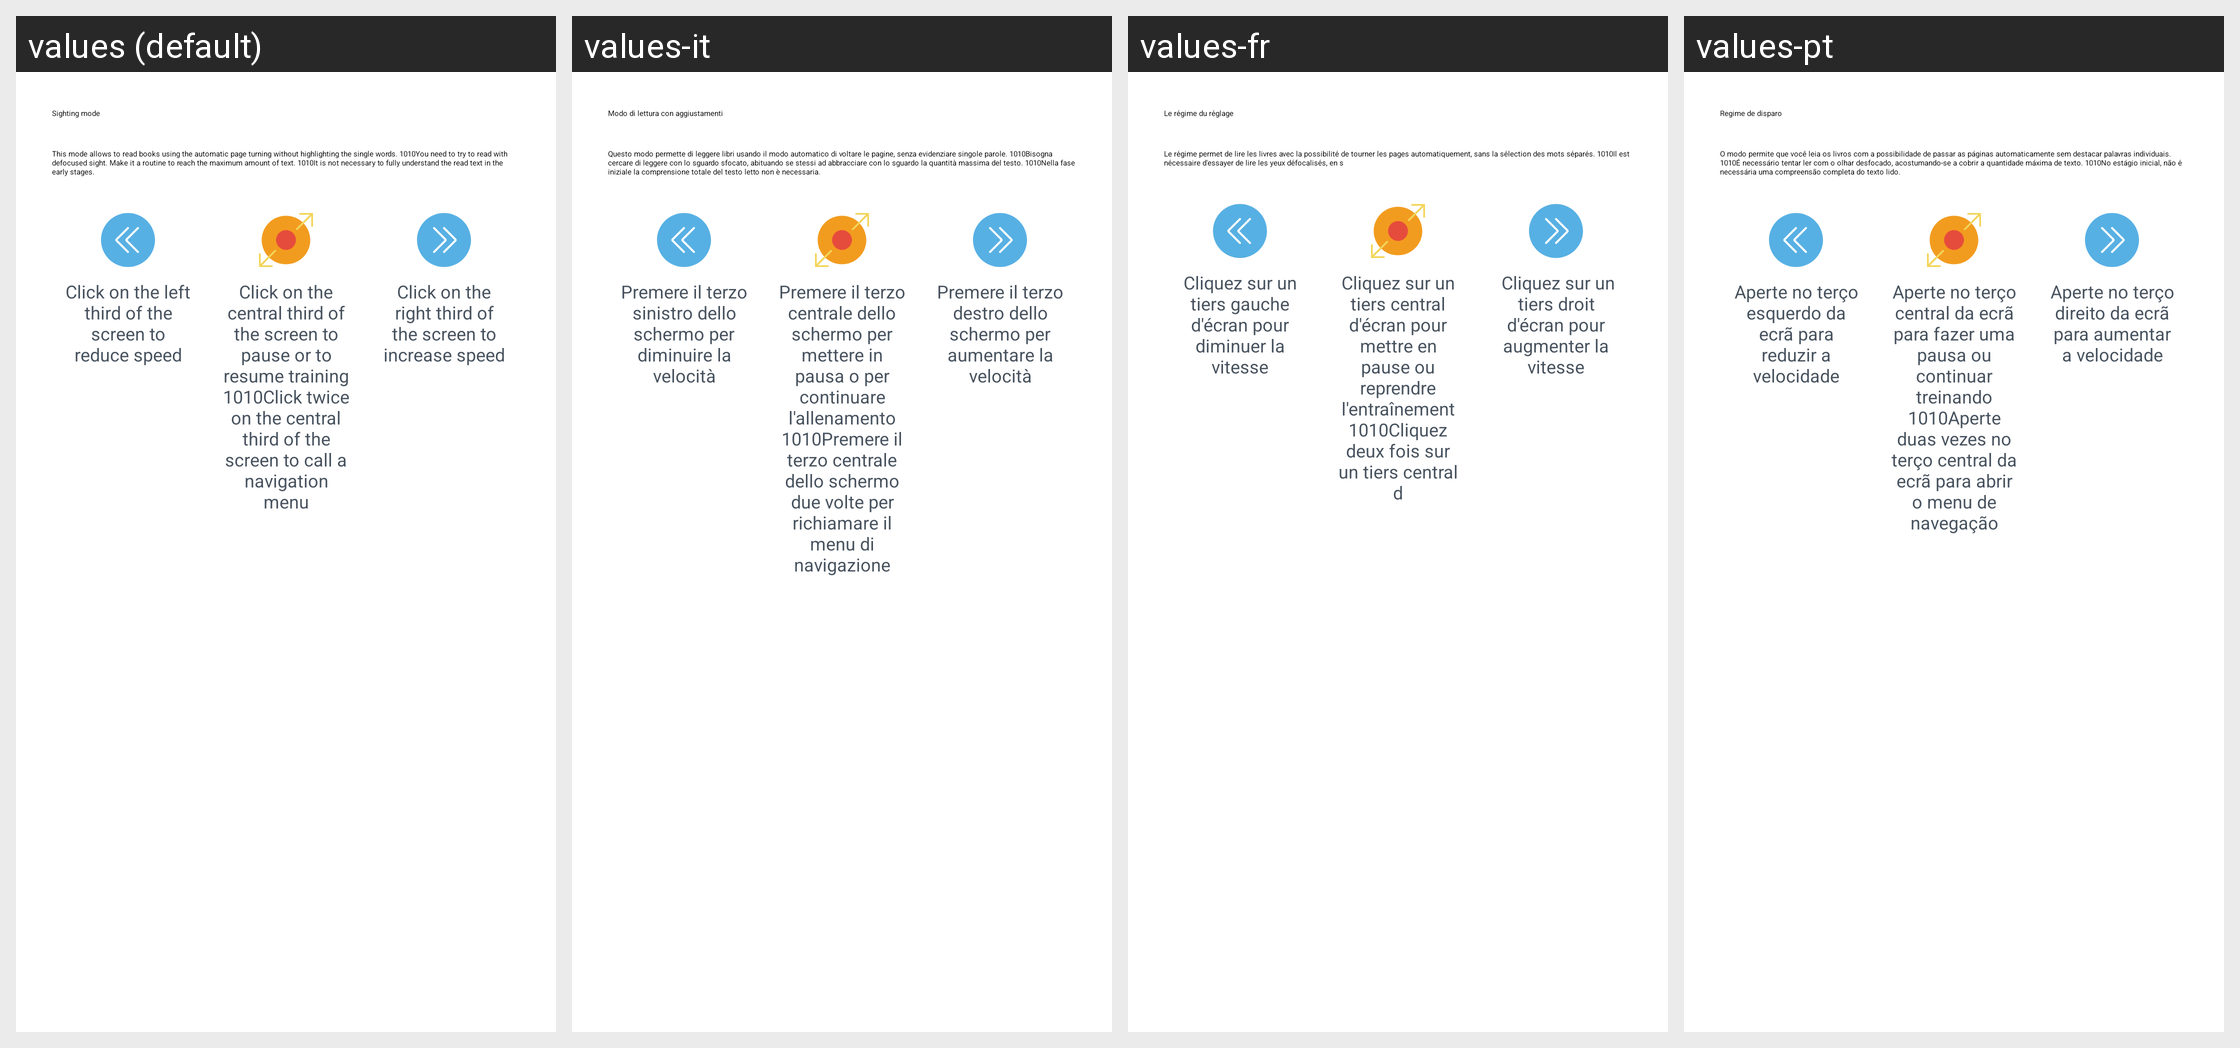

The same Android screen rendered under several of its app's locales, left to right. List the strings drawn on it with the default value and each locale's translation.
Android screen res/layout/reader_guide_dialog_flash_reading.xml rendered under 4 locales, left to right: values (default), values-it, values-fr, values-pt. Device: Nexus 5 (rendered at 1080×1920; each locale shown at half size, 540×960, under a caption strip naming it); theme AppTheme.
Other locales in the repository, not shown: values-af, values-bs, values-ca, values-de, values-es, values-fr-rCA, values-gl, values-ml, values-ru, values-sr, values-sv.
Strings drawn on this screen, with the default value and each locale's value (text and hints the layout hard-codes, and strings that could not be matched under every locale, appear in the picture but are not listed):

reader_guide_dialog_flash_reading_title
  values: Sighting mode
  values-it: Modo di lettura con aggiustamenti
  values-fr: Le régime du réglage
  values-pt: Regime de disparo

reader_guide_dialog_flash_reading_message
  values: This mode allows to read books using the automatic page turning without highlighting the single words. 1010You need to try to read with defocused sight. Make it a routine to reach the maximum amount of text. 1010It is not necessary to fully understand the read text in the early stages.
  values-it: Questo modo permette di leggere libri usando il modo automatico di voltare le pagine, senza evidenziare singole parole. 1010Bisogna cercare di leggere con lo sguardo sfocato, abituando se stessi ad abbracciare con lo sguardo la quantità massima del testo. 1010Nella fase iniziale la comprensione totale del testo letto non è necessaria.
  values-fr: Le régime permet de lire les livres avec la possibilité de tourner les pages automatiquement, sans la sélection des mots séparés. 1010Il est nécessaire d'essayer de lire les yeux défocalisés, en s
  values-pt: O modo permite que você leia os livros com a possibilidade de passar as páginas automaticamente sem destacar palavras individuais. 1010É necessário tentar ler com o olhar desfocado, acostumando-se a cobrir a quantidade máxima de texto. 1010No estágio inicial, não é necessária uma compreensão completa do texto lido.

reader_guide_dialog_speed_down_description
  values: Click on the left third of the screen to reduce speed
  values-it: Premere il terzo sinistro dello schermo per diminuire la velocità
  values-fr: Cliquez sur un tiers gauche d'écran pour diminuer la vitesse
  values-pt: Aperte no terço esquerdo da ecrã para reduzir a velocidade

reader_guide_dialog_center_description
  values: Click on the central third of the screen to pause or to resume training 1010Click twice on the central third of the screen to call a navigation menu
  values-it: Premere il terzo centrale dello schermo per mettere in pausa o per continuare l'allenamento 1010Premere il terzo centrale dello schermo due volte per richiamare il menu di navigazione
  values-fr: Cliquez sur un tiers central d'écran pour mettre en pause ou reprendre l'entraînement 1010Cliquez deux fois sur un tiers central d
  values-pt: Aperte no terço central da ecrã para fazer uma pausa ou continuar treinando 1010Aperte duas vezes no terço central da ecrã para abrir o menu de navegação

reader_guide_dialog_speed_up_description
  values: Click on the right third of the screen to increase speed
  values-it: Premere il terzo destro dello schermo per aumentare la velocità
  values-fr:  Cliquez sur un tiers droit d'écran pour augmenter la vitesse
  values-pt: Aperte no terço direito da ecrã para aumentar a velocidade
